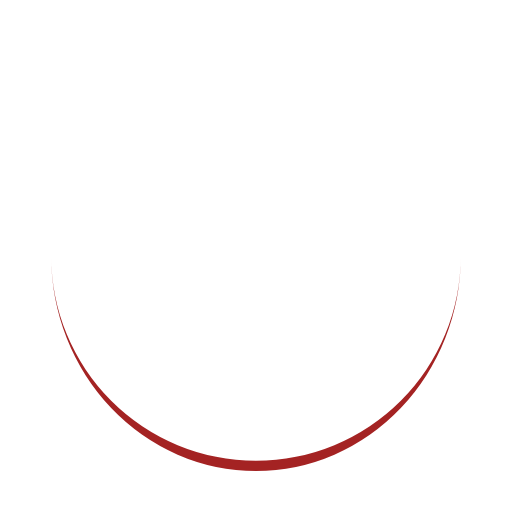
t = 0.00 s
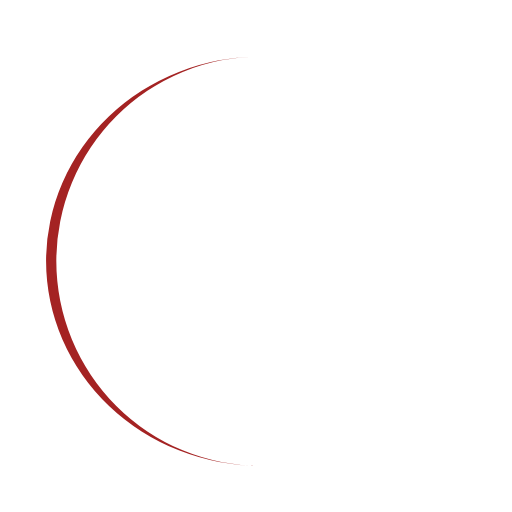
t = 0.38 s
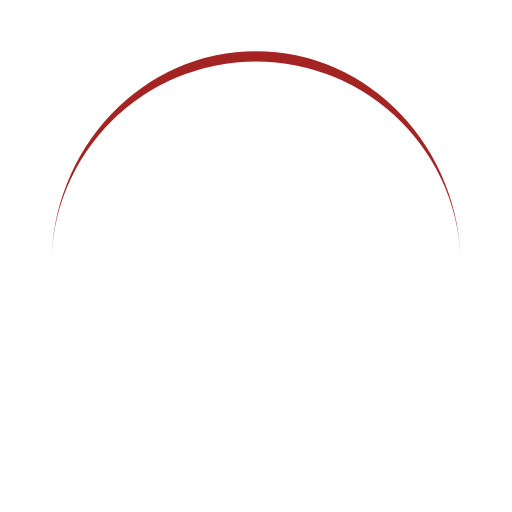
t = 0.75 s
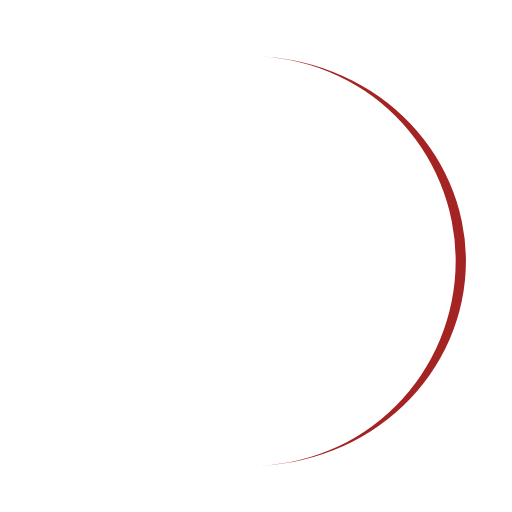
t = 1.13 s

The animated SVG that drew these frames (rendered in a browser with its animation timeline set to each time). Animation: 1 SMIL element (animateTransform=1); one cycle of 1.50 s, repeats indefinitely.

<svg width="200px"  height="200px"  xmlns="http://www.w3.org/2000/svg" viewBox="0 0 100 100" preserveAspectRatio="xMidYMid" class="lds-eclipse" style="background: rgba(0, 0, 0, 0) none repeat scroll 0% 0%;"><path ng-attr-d="{{config.pathCmd}}" ng-attr-fill="{{config.color}}" stroke="none" d="M10 50A40 40 0 0 0 90 50A40 42 0 0 1 10 50" fill="#a42323"><animateTransform attributeName="transform" type="rotate" calcMode="linear" values="0 50 51;360 50 51" keyTimes="0;1" dur="1.5s" begin="0s" repeatCount="indefinite"></animateTransform></path></svg>